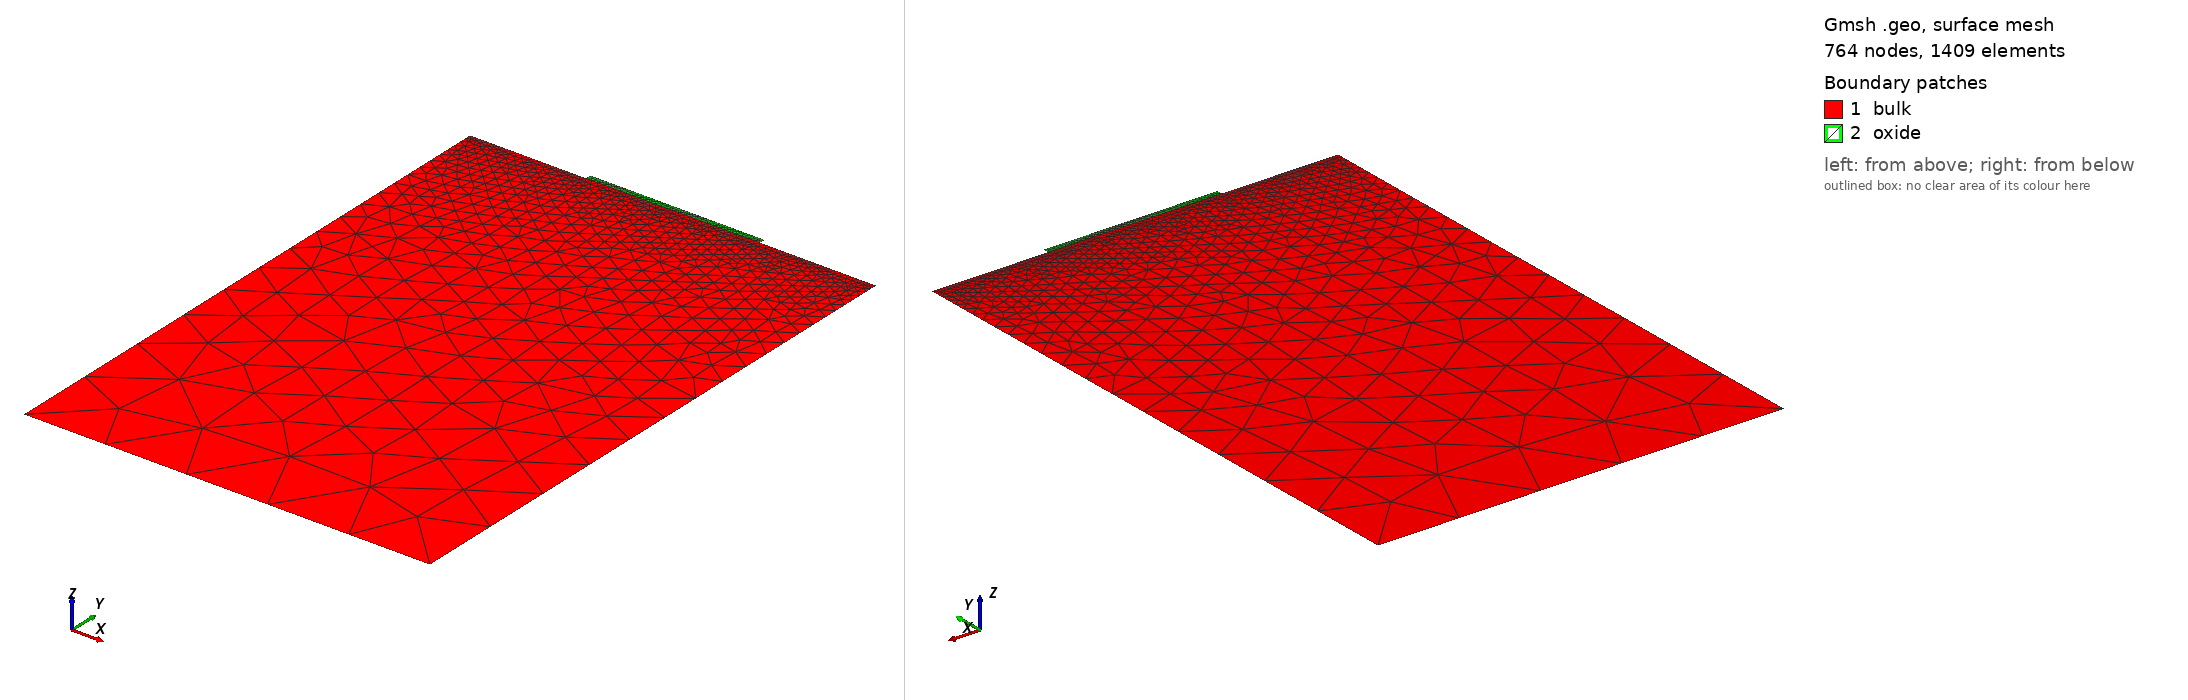

Gmsh geometry script, surface-meshed: 764 nodes, 1409 surface elements. Boundary patches (legend numbers): 1 bulk, 2 oxide. Left view from above one corner, right view from below the opposite corner. Legend entries are the model's physical surfaces. The drawing asked Gmsh for element sizes between 1% and 20% of the model's largest extent; the script's own settings can give other sizes.

=== comb1.geo (drawn) ===
SetFactory("OpenCASCADE"); // OpenCASCADE kernel

channel_length = 2e-6;
extension_length = 2e-6;	
bulk_height = 2e-5;
oxide_thickness = 2e-7;	
source_contact = 4e-6;
drain_contact = 4e-6;

// Mesh Densities
finer_mesh = 5e-8;
fine_mesh   = 2e-7; // Fine mesh size
coarse_mesh = 3e-6; // Coarse mesh size

// Dynamic Widths
oxide_width  = extension_length * 2 + channel_length; // Total oxide width
device_width = source_contact + oxide_width + drain_contact; // Total device width

// 2. POINTS
Point(1) = {0, 0, 0, coarse_mesh}; // Bottom-left bulk
Point(2) = {device_width, 0, 0, coarse_mesh}; // Bottom-right bulk
Point(3) = {device_width, bulk_height, 0, fine_mesh}; // Top-right bulk
Point(4) = {source_contact + oxide_width, bulk_height, 0, fine_mesh}; // Right oxide edge
Point(5) = {source_contact, bulk_height, 0, fine_mesh}; // Left oxide edge
Point(6) = {0, bulk_height, 0, fine_mesh}; // Top-left bulk
Point(7) = {source_contact, bulk_height + oxide_thickness, 0, finer_mesh}; // Top-left oxide
Point(8) = {source_contact + oxide_width, bulk_height + oxide_thickness, 0, finer_mesh}; // Top-right oxide

// 3. LINES
Line(1) = {1, 2}; // Bottom boundary
Line(2) = {2, 3}; // Right boundary
Line(3) = {3, 4}; // Drain contact
Line(4) = {4, 5}; // Si/SiO2 interface
Line(5) = {5, 6}; // Source contact
Line(6) = {6, 1}; // Left boundary
Line(7) = {5, 7}; // Left oxide wall
Line(8) = {7, 8}; // Gate contact
Line(9) = {8, 4}; // Right oxide wall

// 4. SURFACES
Curve Loop(1) = {1, 2, 3, 4, 5, 6}; // Bulk boundary loop
Plane Surface(1) = {1}; // Silicon bulk
Curve Loop(2) = {-4, -9, -8, -7}; // Oxide boundary loop 
Plane Surface(2) = {2}; // Gate oxide

// 5. PHYSICAL GROUPS
Physical Surface("bulk")  = {1}; // Bulk material
Physical Surface("oxide") = {2}; // Oxide material
Physical Curve("body")   = {1}; // Body terminal
Physical Curve("drain")  = {3}; // Drain terminal
Physical Curve("oxide_bulk_interface") = {4}; // Interface boundary
Physical Curve("source") = {5}; // Source terminal
Physical Curve("gate")   = {8}; // Gate terminal
